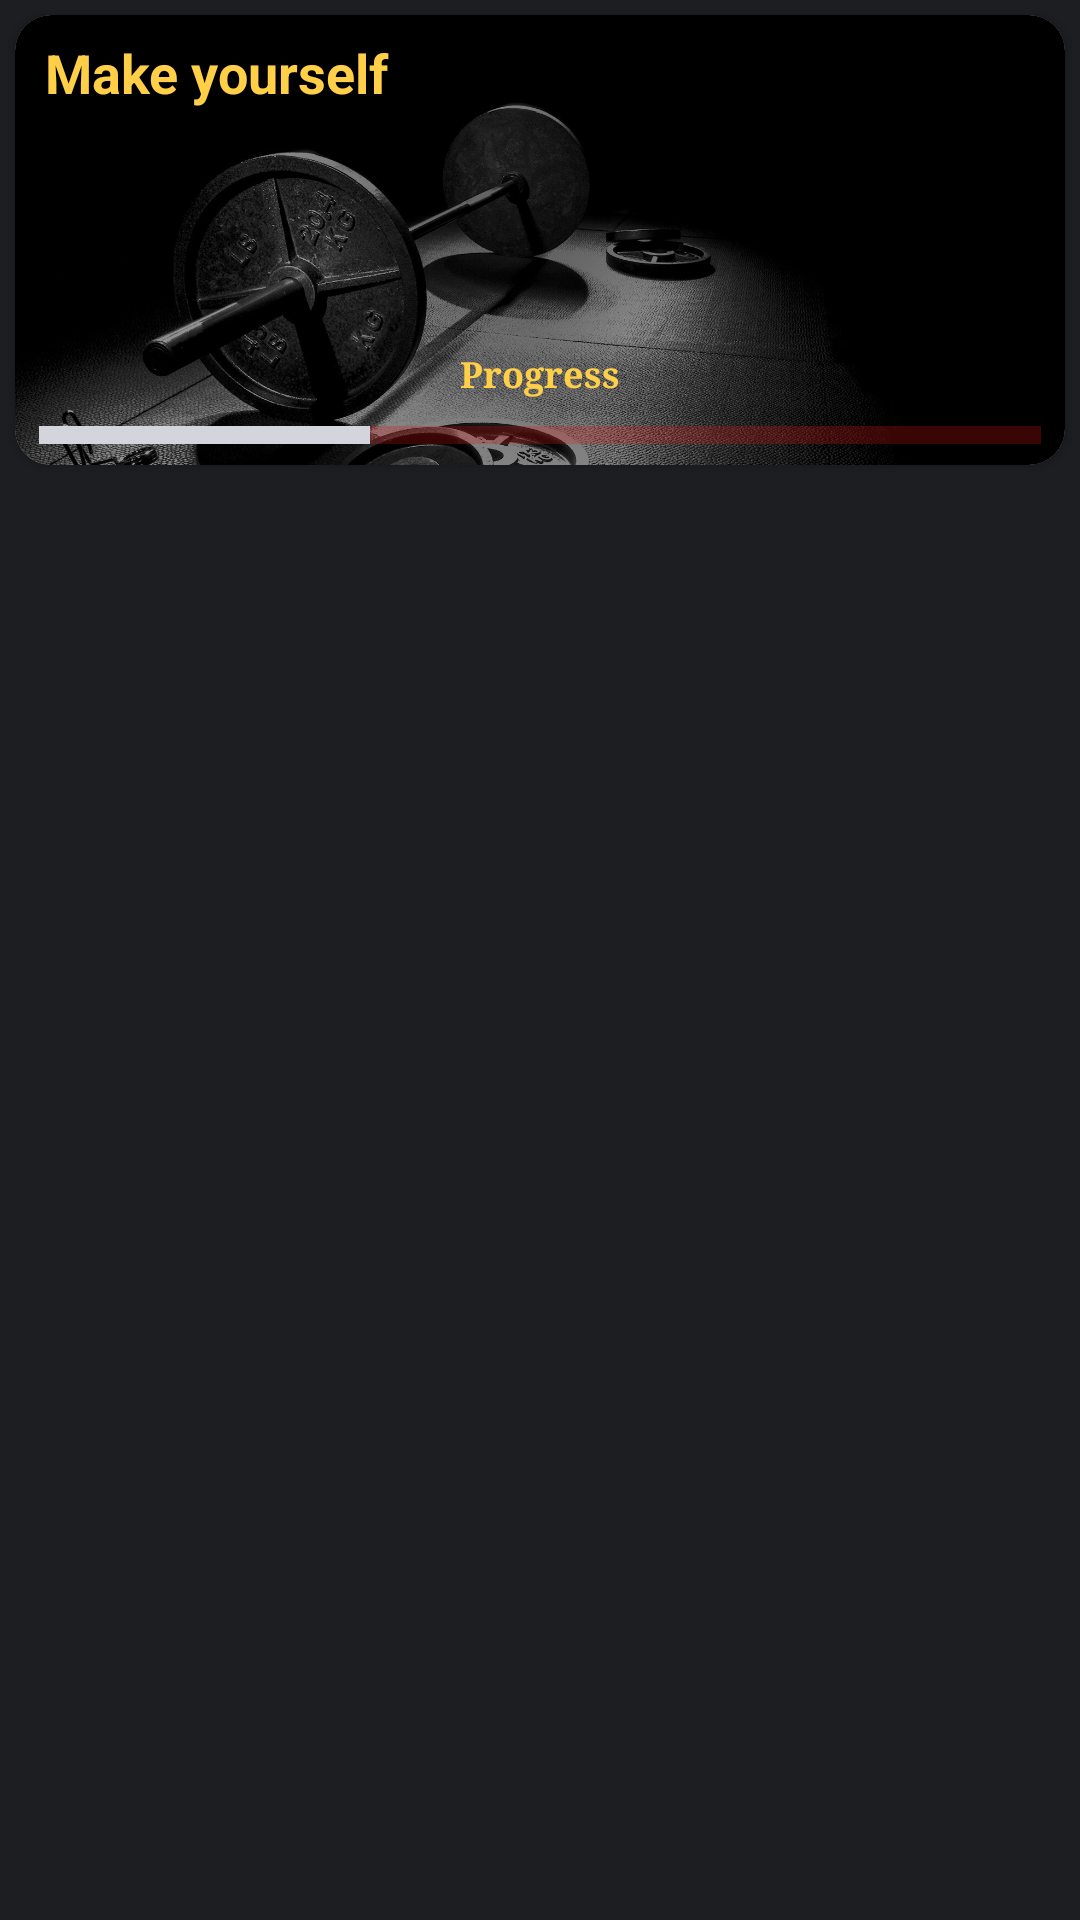

Produce the Android XML layout that renders to this screen, including the resource entries it uses.
<!-- AndroidManifest.xml: application theme Theme.FitnessApp -->
<!-- res/layout/fragment_days.xml -->
<?xml version="1.0" encoding="utf-8"?>
<androidx.constraintlayout.widget.ConstraintLayout xmlns:android="http://schemas.android.com/apk/res/android"
    xmlns:app="http://schemas.android.com/apk/res-auto"
    xmlns:tools="http://schemas.android.com/tools"
    android:layout_width="match_parent"
    android:layout_height="match_parent"
    android:background="@color/darkSlate"
    android:backgroundTint="@color/darkSlate"
    tools:context=".fragments.DaysFragment">


    <androidx.cardview.widget.CardView
        android:id="@+id/cardView"
        android:layout_width="0dp"
        android:layout_height="150dp"
        android:layout_marginStart="5dp"
        android:layout_marginTop="5dp"
        android:layout_marginEnd="5dp"
        app:cardCornerRadius="12dp"
        app:layout_constraintEnd_toEndOf="parent"
        app:layout_constraintStart_toStartOf="parent"
        app:layout_constraintTop_toTopOf="parent">

        <androidx.constraintlayout.widget.ConstraintLayout
            android:layout_width="match_parent"
            android:layout_height="match_parent">

            <ImageView
                android:id="@+id/headerRainBasket"
                android:layout_width="wrap_content"
                android:layout_height="wrap_content"
                android:scaleType="centerCrop"
                android:src="@drawable/sport_header" />

            <TextView
                android:id="@+id/sloganText"
                android:layout_width="wrap_content"
                android:layout_height="wrap_content"
                android:layout_marginStart="10dp"
                android:layout_marginTop="7dp"
                android:text="@string/slogan"
                android:textColor="@color/areYouYellow"
                android:textSize="18sp"
                android:textStyle="bold"
                app:layout_constraintEnd_toEndOf="parent"
                app:layout_constraintHorizontal_bias="0.0"
                app:layout_constraintStart_toStartOf="parent"
                app:layout_constraintTop_toTopOf="parent" />

            <ProgressBar
                android:id="@+id/progressBar"
                style="?android:attr/progressBarStyleHorizontal"
                android:layout_width="0dp"
                android:layout_height="wrap_content"
                android:layout_marginStart="8dp"
                android:layout_marginEnd="8dp"
                android:layout_marginBottom="2dp"
                android:progress="33"
                android:progressBackgroundTint="#DC1414"
                android:progressTint="@color/silverFox"
                android:scaleY="1.5"
                android:secondaryProgressTint="@color/silverFox"
                app:layout_constraintBottom_toBottomOf="parent"
                app:layout_constraintEnd_toEndOf="parent"
                app:layout_constraintStart_toStartOf="parent" />

            <TextView
                android:id="@+id/progressText"
                android:layout_width="wrap_content"
                android:layout_height="wrap_content"
                android:layout_marginBottom="4dp"
                android:fontFamily="serif"
                android:text="@string/progressBar"
                android:textColor="@color/areYouYellow"
                android:textSize="12sp"
                android:textStyle="bold"
                app:layout_constraintBottom_toTopOf="@+id/progressBar"
                app:layout_constraintEnd_toEndOf="@+id/progressBar"
                app:layout_constraintStart_toStartOf="@+id/progressBar" />

        </androidx.constraintlayout.widget.ConstraintLayout>
    </androidx.cardview.widget.CardView>

    <androidx.recyclerview.widget.RecyclerView
        android:id="@+id/rcViewDays"
        android:layout_width="0dp"
        android:layout_height="0dp"
        android:layout_marginStart="5dp"
        android:layout_marginTop="8dp"
        android:layout_marginEnd="5dp"
        app:layout_constraintBottom_toBottomOf="parent"
        app:layout_constraintEnd_toEndOf="parent"
        app:layout_constraintStart_toStartOf="parent"
        app:layout_constraintTop_toBottomOf="@+id/cardView" />

</androidx.constraintlayout.widget.ConstraintLayout>
<!-- resources referenced by this layout -->
<resources>
  <color name="areYouYellow">#FFCF48</color>
  <color name="darkSlate">#1d1e22</color>
  <color name="silverFox">#d4d4dc</color>
  <!-- drawable sport_header: jpg bitmap (drawable, 263920 bytes) -->
  <string name="progressBar">Progress</string>
  <string name="slogan">Make yourself</string>
  <style name="Theme.FitnessApp" parent="Theme.MaterialComponents.DayNight.Bridge">
  
          <item name="colorPrimary"> @color/black</item>
          <item name="colorPrimaryDark"> @color/black</item>
          <item name="colorPrimaryVariant"> @color/black </item>
          <item name="colorOnPrimary"> @color/black </item>
  
          <item name="colorSecondary"> @color/silverFox </item>
          <item name="colorSecondaryVariant"> @color/silverFox </item>
          <item name="colorOnSecondary"> @color/silverFox </item>
          <item name="title">@string/slogan</item>
          <item name="android:windowFullscreen">true</item>
  
          <item name="android:statusBarColor" tools:targetApi="l" tools:ignore="ObsoleteSdkInt">?attr/colorPrimaryDark</item>
  
      </style>
  <color name="black">#000000</color>
</resources>
